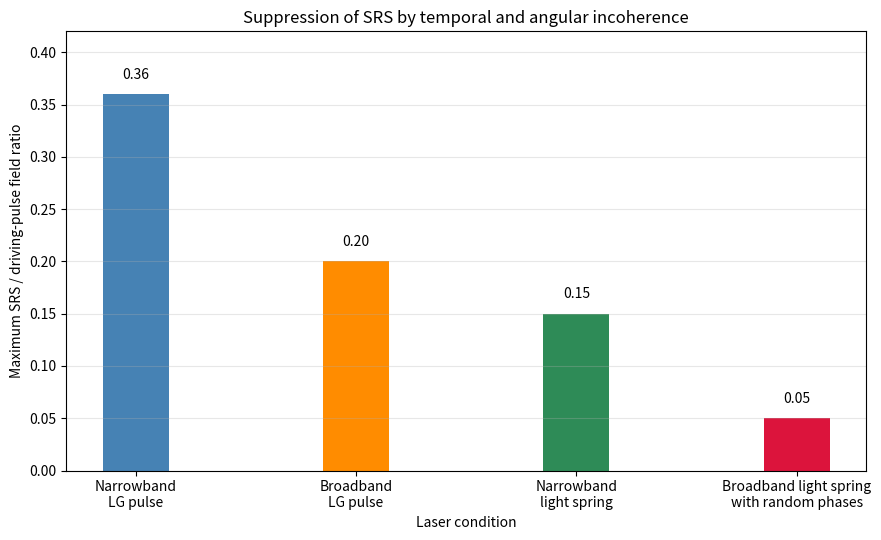

The script that saved this image: (Note: this script raises an exception after producing the figure.)
from pathlib import Path

try:
    import matplotlib.pyplot as plt  # type: ignore[import] 
except ImportError as err:
    raise ImportError(
        "matplotlib is required to run this script. Install it with "
        "'pip install matplotlib'."
    ) from err

case_names = [
    "Narrowband\nLG pulse",
    "Broadband\nLG pulse",
    "Narrowband\nlight spring",
    "Broadband light spring\nwith random phases"
]

srs_field_ratio = [
    0.36,
    0.20,
    0.15,
    0.05
]

bar_colors = [
    "steelblue",
    "darkorange",
    "seagreen",
    "crimson"
]

fig, ax = plt.subplots(figsize=(9, 5.5))

bars = ax.bar(
    case_names,
    srs_field_ratio,
    width=0.30,
    color=bar_colors
)

for bar, value in zip(bars, srs_field_ratio):
    ax.text(
        bar.get_x() + bar.get_width() / 2,
        value + 0.012,
        f"{value:.2f}",
        ha="center",
        va="bottom",
        fontsize=10
    )

ax.set_xlabel("Laser condition")
ax.set_ylabel(
    "Maximum SRS / driving-pulse field ratio"
)

ax.set_title(
    "Suppression of SRS by temporal and angular incoherence"
)

ax.set_ylim(0, 0.42)
ax.grid(axis="y", alpha=0.3)

fig.tight_layout()

code_folder = Path(__file__).resolve().parent

output_file = (
    code_folder
    / "figure6_angular_incoherence_srs.png"
)

fig.savefig(
    output_file,
    dpi=300,
    bbox_inches="tight"
)

print("Figure 6 created successfully.")
print(f"Saved at: {output_file}")

plt.show()
